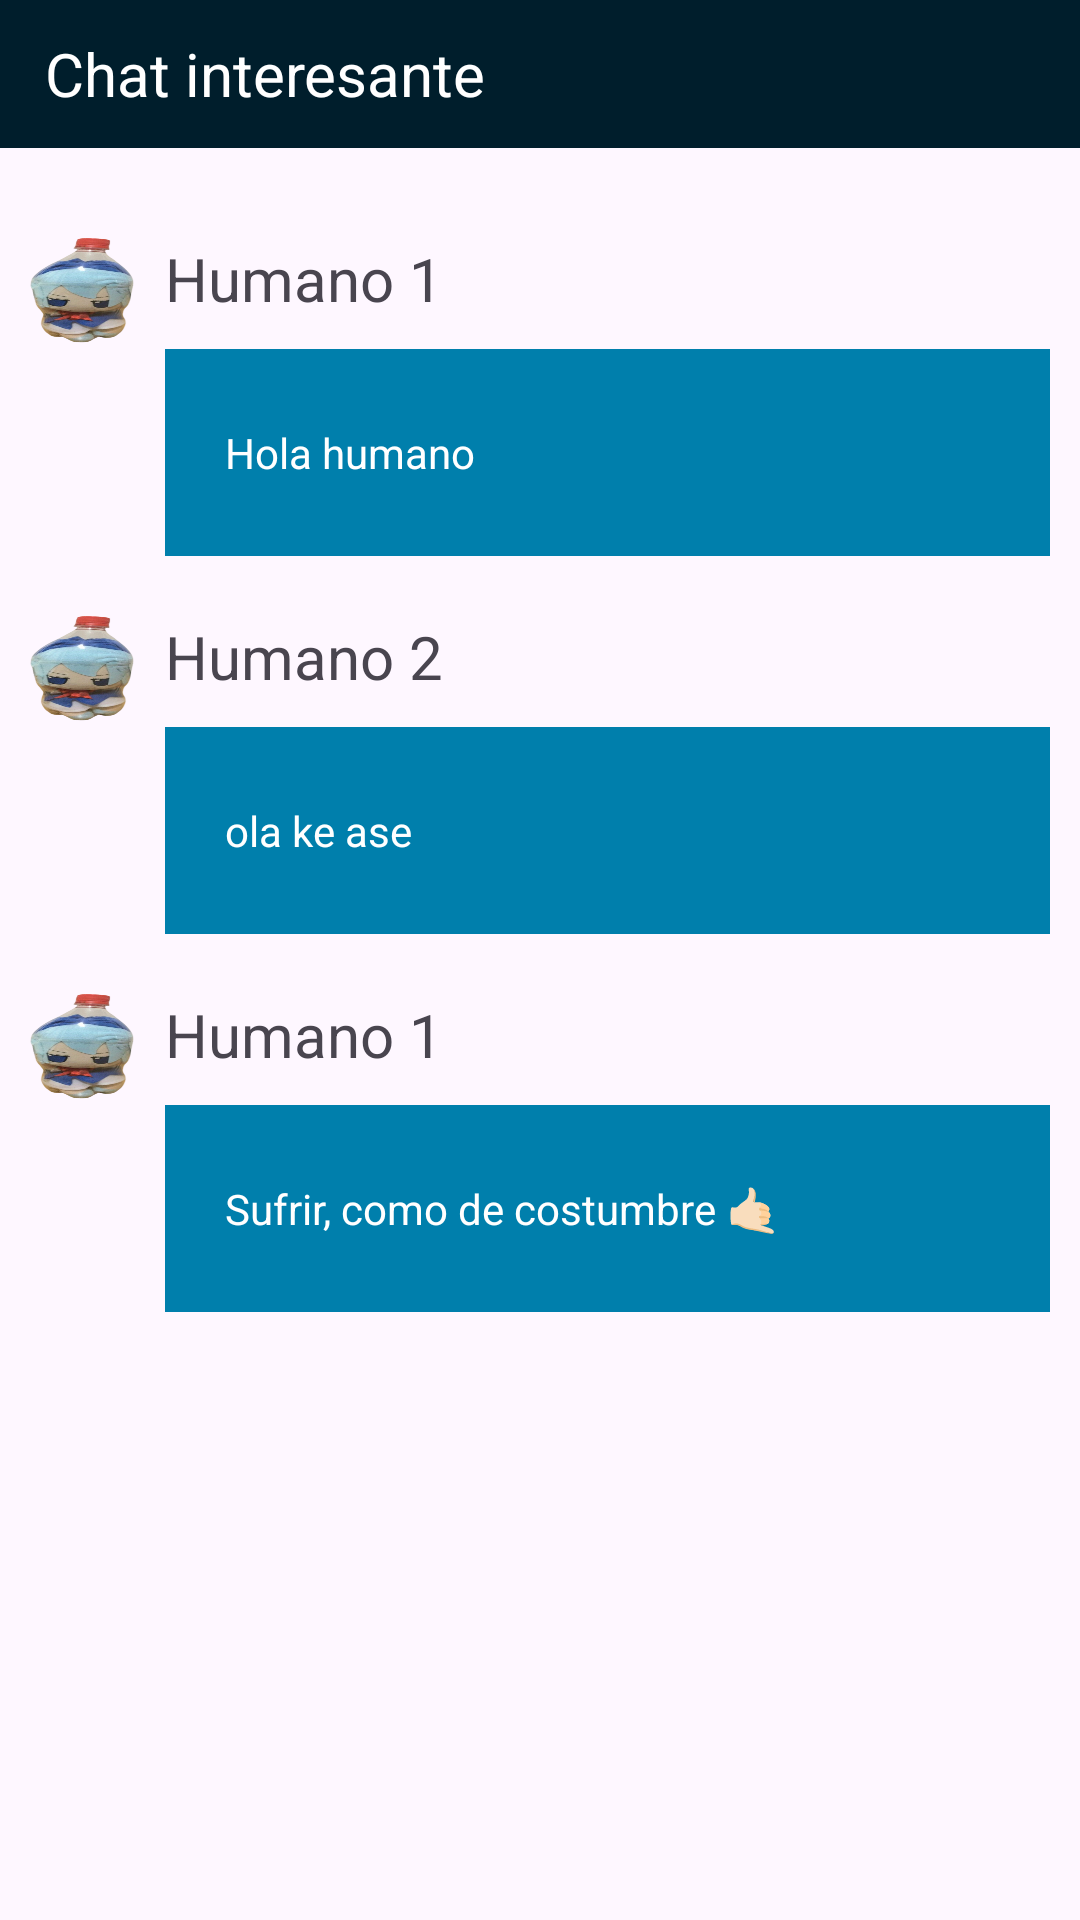

Layout XML and referenced resources for this Android screen:
<!-- AndroidManifest.xml: application theme Theme.Seminario3DI -->
<!-- res/layout/activity_ej3.xml -->
<?xml version="1.0" encoding="utf-8"?>
<androidx.constraintlayout.widget.ConstraintLayout xmlns:android="http://schemas.android.com/apk/res/android"
    xmlns:app="http://schemas.android.com/apk/res-auto"
    xmlns:tools="http://schemas.android.com/tools"
    android:id="@+id/main"
    android:layout_width="match_parent"
    android:layout_height="match_parent"
    >

    <LinearLayout
        android:id="@+id/cabecera"
        android:layout_width="match_parent"
        android:layout_height="0dp"
        app:layout_constraintVertical_weight=".5"
        android:orientation="horizontal"
        android:background="@color/material_dynamic_primary10"
        app:layout_constraintStart_toStartOf="parent"
        app:layout_constraintEnd_toEndOf="parent"
        app:layout_constraintTop_toTopOf="parent"
        app:layout_constraintBottom_toTopOf="@id/contenedorChat"
        >

        <TextView
            android:layout_width="0dp"
            android:layout_height="match_parent"
            android:layout_weight="1"
            android:layout_marginLeft="15dp"
            android:text="Chat interesante"
            android:textColor="@color/white"
            android:textSize="20sp"
            android:gravity="center_vertical"
            />

        <ImageView
            android:layout_width="wrap_content"
            android:layout_height="match_parent"
            android:layout_marginHorizontal="10dp"
            android:src="@drawable/baseline_send_24"
            />

        <ImageView
            android:layout_width="wrap_content"
            android:layout_height="match_parent"
            android:layout_marginHorizontal="10dp"
            android:src="@drawable/baseline_3p_24"
            />
    </LinearLayout>

    <LinearLayout
        android:id="@+id/contenedorChat"
        android:layout_width="match_parent"
        android:layout_height="0dp"
        android:paddingVertical="20dp"
        android:orientation="vertical"
        app:layout_constraintVertical_weight="6"
        app:layout_constraintStart_toStartOf="parent"
        app:layout_constraintEnd_toEndOf="parent"
        app:layout_constraintTop_toBottomOf="@id/cabecera"
        app:layout_constraintBottom_toBottomOf="parent"
        >

        <androidx.constraintlayout.widget.ConstraintLayout
            android:id="@+id/mensaje1"
            android:layout_width="match_parent"
            android:layout_height="wrap_content"
            android:padding="10dp"
            >

            <ImageView
                android:id="@+id/fotoPerfil"
                android:layout_width="35dp"
                android:layout_height="wrap_content"
                app:layout_constraintStart_toStartOf="parent"
                app:layout_constraintEnd_toStartOf="@id/nombreUsuario"
                app:layout_constraintTop_toTopOf="parent"
                android:src="@drawable/bottled_cirno"
                android:adjustViewBounds="true"
                />

            <TextView
                android:id="@+id/nombreUsuario"
                android:layout_width="wrap_content"
                android:layout_height="wrap_content"
                android:layout_marginLeft="10dp"
                android:text="Humano 1"
                android:textSize="20sp"
                app:layout_constraintStart_toEndOf="@id/fotoPerfil"
                app:layout_constraintTop_toTopOf="parent"
                />

            <TextView
                android:id="@+id/contenidoMensaje"
                android:layout_width="300dp"
                android:layout_height="0dp"
                android:layout_marginVertical="10dp"
                android:paddingVertical="25dp"
                android:paddingHorizontal="20dp"
                android:background="@color/material_dynamic_primary50"
                android:text="Hola humano"
                android:textColor="@color/white"
                app:layout_constraintStart_toStartOf="@id/nombreUsuario"
                app:layout_constraintTop_toBottomOf="@id/nombreUsuario"
                />

        </androidx.constraintlayout.widget.ConstraintLayout>

        <androidx.constraintlayout.widget.ConstraintLayout
            android:id="@+id/mensaje2"
            android:layout_width="match_parent"
            android:layout_height="wrap_content"
            android:padding="10dp"
            >

            <ImageView
                android:id="@+id/fotoPerfil"
                android:layout_width="35dp"
                android:layout_height="wrap_content"
                app:layout_constraintStart_toStartOf="parent"
                app:layout_constraintEnd_toStartOf="@id/nombreUsuario"
                app:layout_constraintTop_toTopOf="parent"
                android:src="@drawable/bottled_cirno"
                android:adjustViewBounds="true"
                tools:ignore="DuplicateIds" />

            <TextView
                android:id="@+id/nombreUsuario"
                android:layout_width="wrap_content"
                android:layout_height="wrap_content"
                android:layout_marginLeft="10dp"
                android:text="Humano 2"
                android:textSize="20sp"
                app:layout_constraintStart_toEndOf="@id/fotoPerfil"
                app:layout_constraintTop_toTopOf="parent"
                tools:ignore="DuplicateIds" />

            <TextView
                android:id="@+id/contenidoMensaje"
                android:layout_width="300dp"
                android:layout_height="0dp"
                android:layout_marginVertical="10dp"
                android:paddingVertical="25dp"
                android:paddingHorizontal="20dp"
                android:background="@color/material_dynamic_primary50"
                android:text="ola ke ase"
                android:textColor="@color/white"
                app:layout_constraintStart_toStartOf="@id/nombreUsuario"
                app:layout_constraintTop_toBottomOf="@id/nombreUsuario"
                tools:ignore="DuplicateIds" />

        </androidx.constraintlayout.widget.ConstraintLayout>

        <androidx.constraintlayout.widget.ConstraintLayout
            android:id="@+id/mensaje3"
            android:layout_width="match_parent"
            android:layout_height="wrap_content"
            android:padding="10dp"
            >

            <ImageView
                android:id="@+id/fotoPerfil"
                android:layout_width="35dp"
                android:layout_height="wrap_content"
                app:layout_constraintStart_toStartOf="parent"
                app:layout_constraintEnd_toStartOf="@id/nombreUsuario"
                app:layout_constraintTop_toTopOf="parent"
                android:src="@drawable/bottled_cirno"
                android:adjustViewBounds="true"
                tools:ignore="DuplicateIds" />

            <TextView
                android:id="@+id/nombreUsuario"
                android:layout_width="wrap_content"
                android:layout_height="wrap_content"
                android:layout_marginLeft="10dp"
                android:text="Humano 1"
                android:textSize="20sp"
                app:layout_constraintStart_toEndOf="@id/fotoPerfil"
                app:layout_constraintTop_toTopOf="parent"
                tools:ignore="DuplicateIds" />

            <TextView
                android:id="@+id/contenidoMensaje"
                android:layout_width="300dp"
                android:layout_height="0dp"
                android:layout_marginVertical="10dp"
                android:paddingVertical="25dp"
                android:paddingHorizontal="20dp"
                android:background="@color/material_dynamic_primary50"
                android:text="Sufrir, como de costumbre 🤙🏻"
                android:textColor="@color/white"
                app:layout_constraintStart_toStartOf="@id/nombreUsuario"
                app:layout_constraintTop_toBottomOf="@id/nombreUsuario"
                tools:ignore="DuplicateIds" />

        </androidx.constraintlayout.widget.ConstraintLayout>

    </LinearLayout>

</androidx.constraintlayout.widget.ConstraintLayout>
<!-- resources referenced by this layout -->
<resources>
  <color name="white">#FFFFFFFF</color>
  <!-- drawable bottled_cirno: webp bitmap (drawable, 62094 bytes) -->
  <style name="Theme.Seminario3DI" parent="Base.Theme.Seminario3DI" />
  <style name="Base.Theme.Seminario3DI" parent="Theme.Material3.DayNight.NoActionBar">
          
          
      </style>
</resources>
